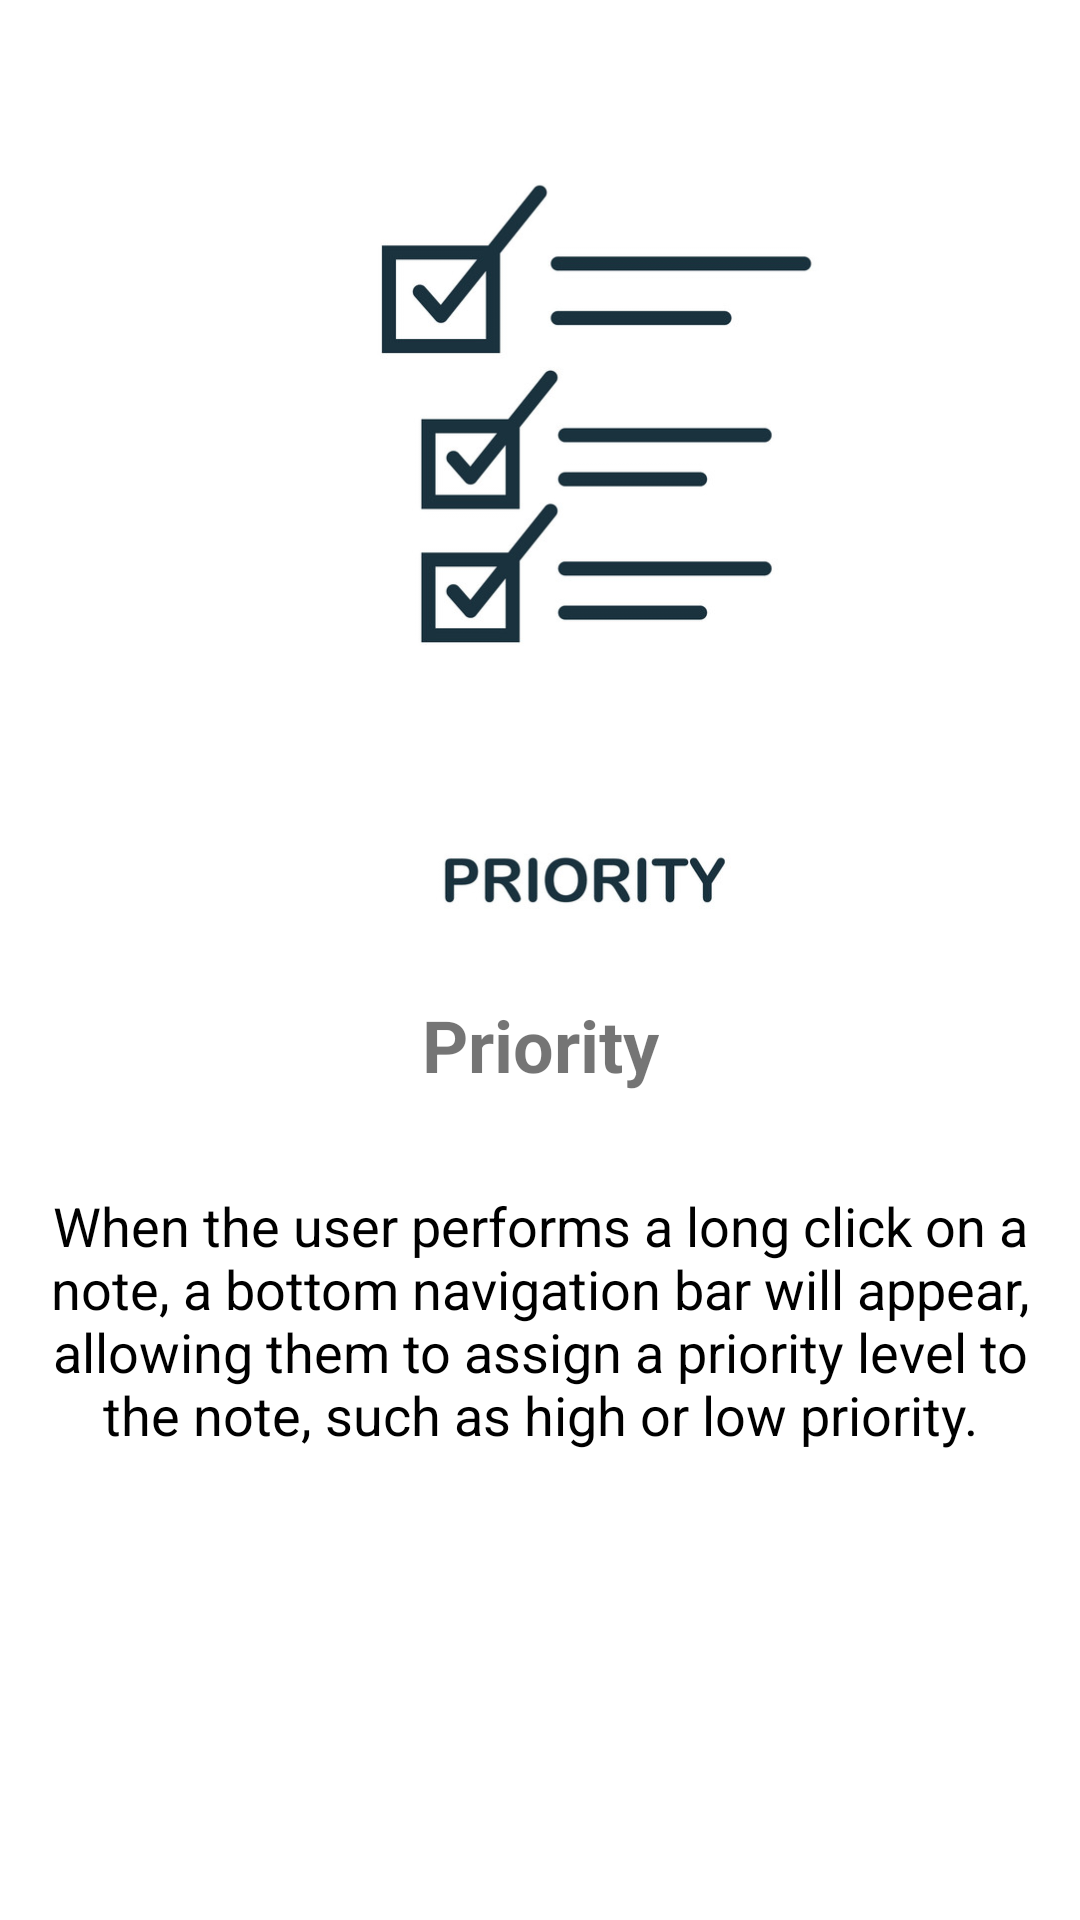

Android layout source for this screen:
<!-- AndroidManifest.xml: application theme Base.Theme.NoteTakingApp -->
<!-- res/layout/fragment_priority.xml -->
<?xml version="1.0" encoding="utf-8"?>
<androidx.constraintlayout.widget.ConstraintLayout xmlns:android="http://schemas.android.com/apk/res/android"
    xmlns:tools="http://schemas.android.com/tools"
    android:layout_width="match_parent"
    android:layout_height="match_parent"
    xmlns:app="http://schemas.android.com/apk/res-auto"
    tools:context=".view.screens.PriorityFragment">
    
    <ImageView
        android:id="@+id/imageView"
        android:layout_width="300dp"
        android:layout_height="300dp"
        android:layout_marginTop="16dp"
        android:src="@drawable/priority"
        app:layout_constraintEnd_toEndOf="parent"
        app:layout_constraintStart_toStartOf="parent"
        app:layout_constraintTop_toTopOf="parent" />
    
    <TextView
        android:id="@+id/textView2"
        android:layout_width="wrap_content"
        android:layout_height="wrap_content"
        android:layout_marginTop="16dp"
        android:text="Priority"
        android:textSize="24sp"
        android:textStyle="bold"
        app:layout_constraintEnd_toEndOf="@id/imageView"
        app:layout_constraintStart_toStartOf="@id/imageView"
        app:layout_constraintTop_toBottomOf="@id/imageView" />
    
    <TextView
        android:id="@+id/textview3"
        android:layout_width="0dp"
        android:layout_height="wrap_content"
        android:layout_marginTop="32dp"
        android:layout_marginHorizontal="16dp"
        android:textAlignment="center"
        android:text="@string/when_the_user_performs_a_long_click_on_a_note_a_bottom_navigation_bar_will_appear_allowing_them_to_assign_a_priority_level_to_the_note_such_as_high_or_low_priority"
        android:textSize="18sp"
        android:textAppearance="?android:attr/textAppearanceMedium"
        android:textColor="@color/colorOnSecondary"
        app:layout_constraintEnd_toEndOf="parent"
        app:layout_constraintStart_toStartOf="parent"
        app:layout_constraintTop_toBottomOf="@id/textView2" />
    
    <TextView
        android:id="@+id/textView3"
        android:layout_width="wrap_content"
        android:layout_height="wrap_content"
        android:layout_marginEnd="16dp"
        android:layout_marginBottom="16dp"
        android:padding="20dp"
        android:text="Next"
        android:textAppearance="?android:attr/textAppearanceMedium"
        android:visibility="gone"
        android:textSize="20sp"
        android:textStyle="bold"
        android:textColor="@android:color/black"
        app:layout_constraintBottom_toBottomOf="parent"
        app:layout_constraintEnd_toEndOf="parent" />

</androidx.constraintlayout.widget.ConstraintLayout>
<!-- resources referenced by this layout -->
<resources>
  <color name="colorOnSecondary">#000000</color>
  <!-- drawable priority: png bitmap (drawable, 81214 bytes) -->
  <string name="when_the_user_performs_a_long_click_on_a_note_a_bottom_navigation_bar_will_appear_allowing_them_to_assign_a_priority_level_to_the_note_such_as_high_or_low_priority">When the user performs a long click on a note, a bottom navigation bar will appear, allowing them to assign a priority level to the note, such as high or low priority.</string>
  <style name="Base.Theme.NoteTakingApp" parent="Theme.MaterialComponents.DayNight.DarkActionBar">
          <item name="colorPrimary">@color/colorAccent</item>
          <item name="colorSecondary">@color/colorSecondary</item>
          <item name="colorAccent">@color/colorAccent</item>
          <item name="android:textColorPrimary">@color/colorOnPrimary</item>
          <item name="android:textColorSecondary">@color/colorOnSecondary</item>
          <item name="colorError">@color/colorError</item>
          <item name="actionBarTheme">@style/CustomActionBarTheme</item>
  
  </style>
  <color name="colorAccent">#FDC830</color>
  <color name="colorSecondary">#26D0CE</color>
  <color name="colorOnPrimary">#000000</color>
  <color name="colorError">#B00020</color>
  <style name="CustomActionBarTheme" parent="ThemeOverlay.AppCompat.Dark.ActionBar">
          <item name="android:textColorPrimary">@color/colorOnPrimary</item>
          <item name="android:textColor">@color/colorOnPrimary</item>
          <item name="android:textColorHint">@color/colorOnPrimary</item>
      </style>
</resources>
